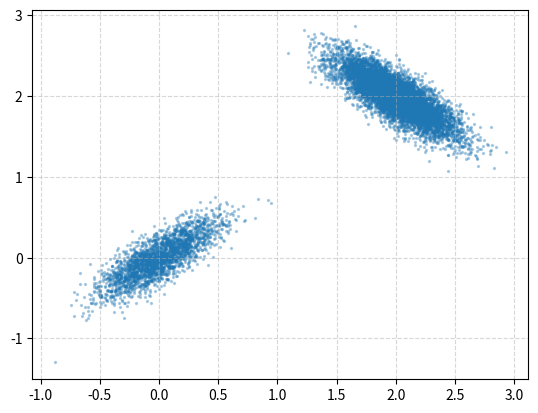
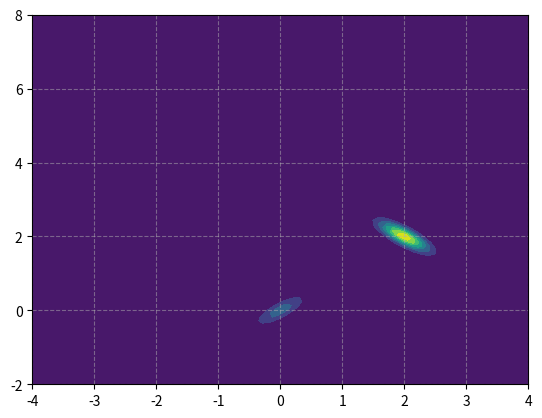

Reproduce these figures in Python, in order.
#!/usr/bin/python
##
# Description: Implements 2d bimodal gaussian
##
import numpy as np
from scipy.stats import multivariate_normal
import matplotlib.pyplot as plt


class BimodeGauss_2D(object):
    def __init__(self, mu_g1=[0, 0], mu_g2=[2, 2], sigma_g1=[0.25, 0.25], sigma_g2=[0.25, 0.25],
                 rho_g1=0.8, rho_g2=-0.8, w_g1=0.25, w_g2=0.75):
        self.mu_g1 = mu_g1
        self.mu_g2 = mu_g2
        cov_g1 = np.array([[sigma_g1[0] ** 2.0, rho_g1 * (sigma_g1[0] * sigma_g1[1])], \
                            [rho_g1 * (sigma_g1[0] * sigma_g1[1]), sigma_g1[1] ** 2.0]])
        cov_g2 = np.array([[sigma_g2[0] ** 2.0, rho_g2 * (sigma_g2[0] * sigma_g2[1])], \
                            [rho_g2 * (sigma_g2[0] * sigma_g2[1]), sigma_g2[1] ** 2.0]])
        self.cov_g1 = cov_g1
        self.cov_g2 = cov_g2
        self.rv_2d_g1 = multivariate_normal(self.mu_g1, self.cov_g1)
        self.rv_2d_g2 = multivariate_normal(self.mu_g2, self.cov_g2)
        self.w_g1 = w_g1 / (w_g1 + w_g2)
        self.w_g2 = w_g2 / (w_g1 + w_g2)

    def pdf(self, y1, y2):
        pos = np.dstack((y1, y2))
        return self.w_g1 * self.rv_2d_g1.pdf(pos) + self.w_g2 * self.rv_2d_g2.pdf(pos)

    def ln_like(self, y):
        assert len(y) == 2
        return np.log(self.pdf(y[0], y[1]))

    def rvs(self, n_samples):
        pdf_select = np.random.choice((True, False), p=(self.w_g1, self.w_g2), size=n_samples)
        samples = np.zeros((n_samples, 2))
        rv_g1_samples = self.rv_2d_g1.rvs(size=n_samples)
        rv_g2_samples = self.rv_2d_g2.rvs(size=n_samples)
        samples[pdf_select, :] = rv_g1_samples[pdf_select, :]
        samples[~pdf_select, :] = rv_g2_samples[~pdf_select, :]
        return (samples[:, 0], samples[:, 1])


if __name__ == "__main__":
    banana = BimodeGauss_2D()
    y1, y2 = banana.rvs(10000)
    plt.figure()
    plt.scatter(y1, y2, s=2, alpha=0.3)
    plt.grid(ls='--', alpha=0.5)
    plt.savefig("banana_plot_samples_ex.png")
    plt.close()

    mean = (np.mean(y1), np.mean(y2))
    print("mean: ", mean)

    plt.figure()
    y1 = np.linspace(-4, 4, 100)
    y2 = np.linspace(-2, 8, 100)
    y1, y2 = np.meshgrid(y1, y2)
    p = banana.pdf(y1, y2)
    plt.contourf(y1, y2, p)
    plt.grid(ls='--', alpha=0.5)
    plt.savefig("banana_plot_pdf_ex.png")
    plt.close()
